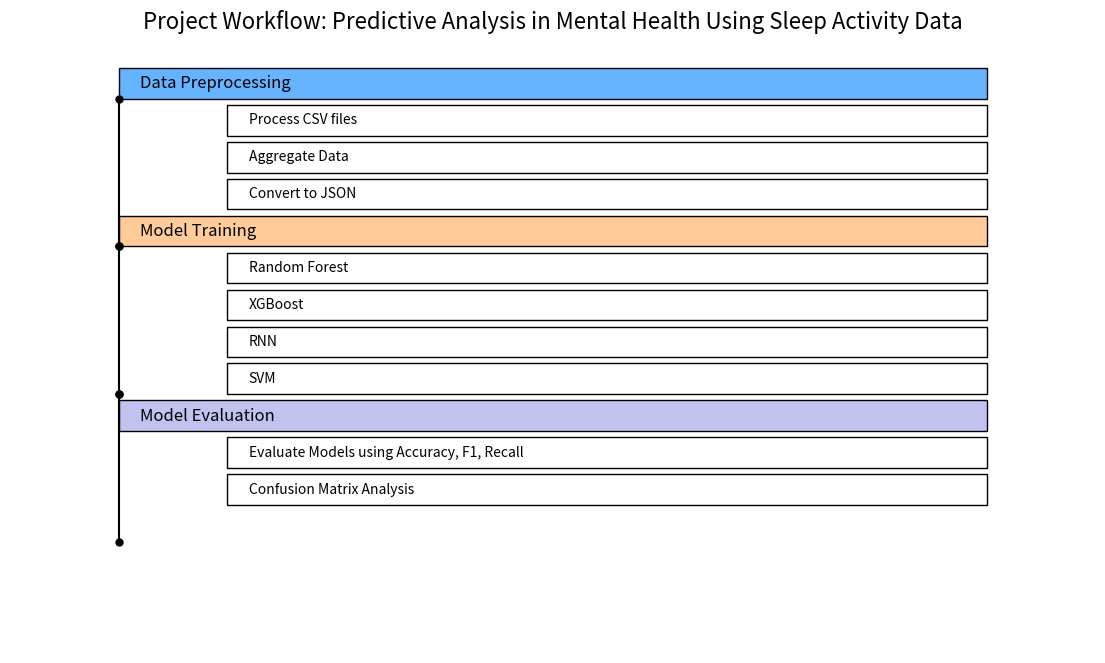

This figure's Python source:
import matplotlib.pyplot as plt
import matplotlib.patches as mpatches
import matplotlib.lines as mlines

fig, ax = plt.subplots(figsize=(14, 8))

# Define the stages of the workflow
stages = [
    "Data Preprocessing",
    "Model Training",
    "Model Evaluation",
]

# Define the processes within each stage
processes = {
    "Data Preprocessing": ["Process CSV files", "Aggregate Data", "Convert to JSON"],
    "Model Training": ["Random Forest", "XGBoost", "RNN", "SVM"],
    "Model Evaluation": [
        "Evaluate Models using Accuracy, F1, Recall",
        "Confusion Matrix Analysis",
    ],
}

# Define the colors for each stage
colors = {
    "Data Collection": "#ff9999",
    "Data Preprocessing": "#66b3ff",
    "Model Training": "#ffcc99",
    "Model Evaluation": "#c2c2f0",
}

# Position settings
x_pos = 0.1
y_pos = 0.9
width = 0.8
height = 0.05
y_step = 0.06

# Draw the stages and processes
for stage in stages:
    ax.add_patch(
        mpatches.Rectangle(
            (x_pos, y_pos),
            width,
            height,
            linewidth=1,
            edgecolor="black",
            facecolor=colors[stage],
        )
    )
    plt.text(
        x_pos + 0.02, y_pos + height / 2, stage, va="center", ha="left", fontsize=12
    )
    y_pos -= y_step

    for process in processes[stage]:
        ax.add_patch(
            mpatches.Rectangle(
                (x_pos + 0.1, y_pos),
                width - 0.1,
                height,
                linewidth=1,
                edgecolor="black",
                facecolor="white",
            )
        )
        plt.text(
            x_pos + 0.12,
            y_pos + height / 2,
            process,
            va="center",
            ha="left",
            fontsize=10,
        )
        y_pos -= y_step

# Draw arrows between stages
for i in range(len(stages)):
    line = mlines.Line2D(
        [x_pos, x_pos],
        [y_pos + 4 * y_step * i, y_pos + 4 * y_step * (i + 1)],
        color="black",
        linewidth=1.5,
        marker="o",
        markersize=5,
    )
    ax.add_line(line)

# Adjust limits and remove axes
ax.set_xlim(0, 1)
ax.set_ylim(0, 1)
ax.axis("off")

plt.title(
    "Project Workflow: Predictive Analysis in Mental Health Using Sleep Activity Data",
    fontsize=16,
)
plt.show()
